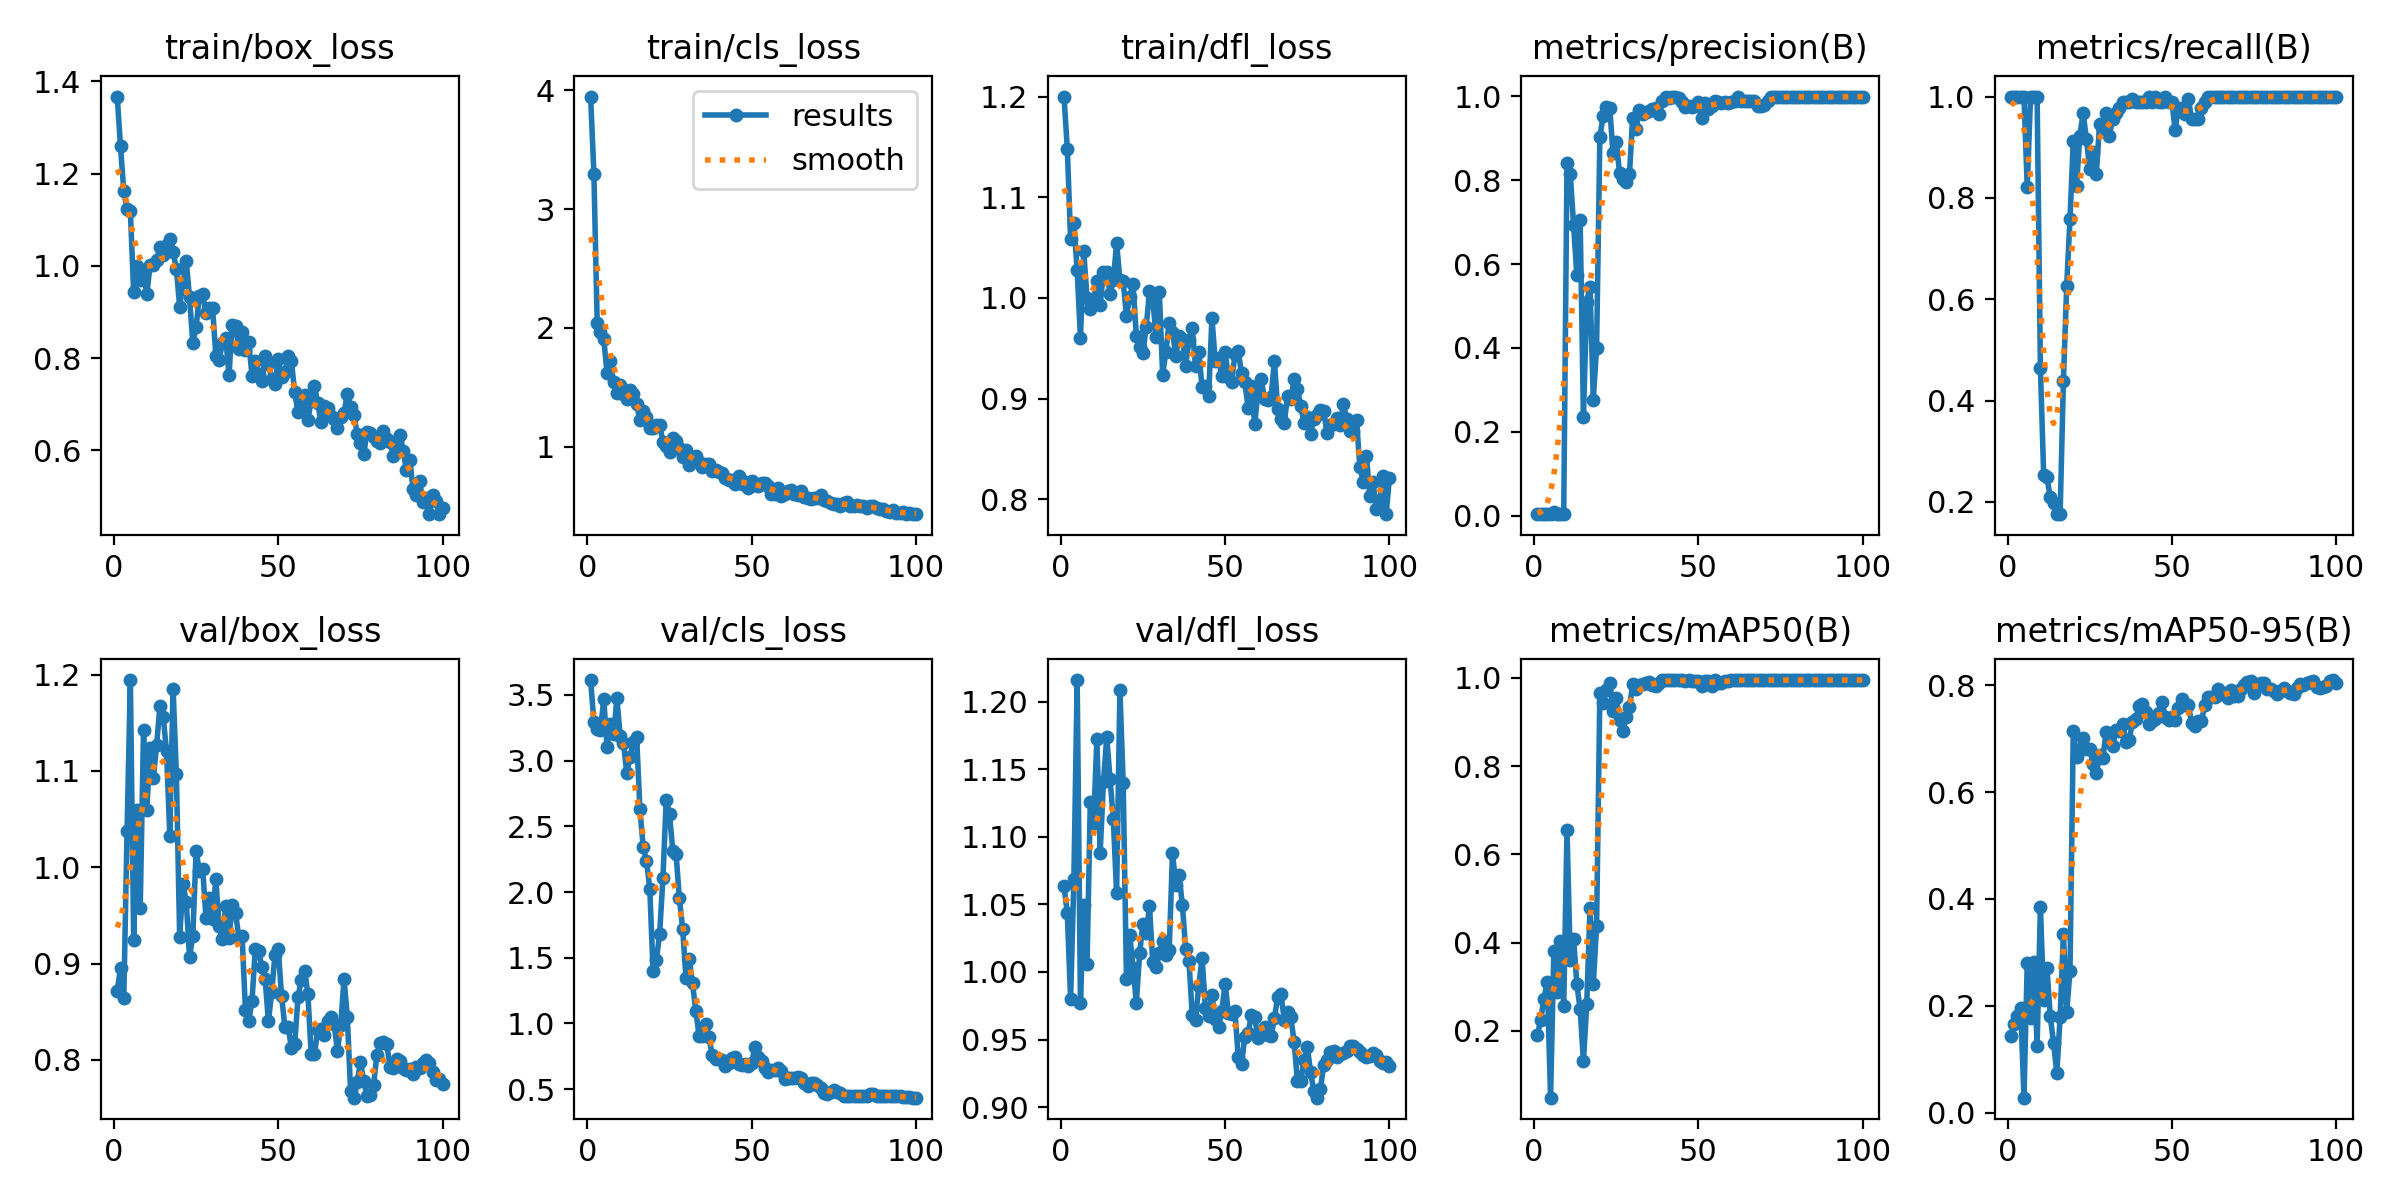

The data file committed next to this chart (first rows):
epoch, time, train/box_loss, train/cls_loss, train/dfl_loss, metrics/precision(B), metrics/recall(B), metrics/mAP50(B), metrics/mAP50-95(B), val/box_loss, val/cls_loss, val/dfl_loss, lr/pg0, lr/pg1, lr/pg2
1, 1.924, 1.367, 3.946, 1.2, 0.00333, 1, 0.1906, 0.1429, 0.8718, 3.614, 1.064, 0.0001, 0.0001, 0.0001
2, 2.907, 1.259, 3.298, 1.149, 0.00333, 1, 0.2256, 0.1653, 0.8954, 3.292, 1.043, 0.0002178, 0.0002178, 0.0002178
3, 3.866, 1.162, 2.043, 1.059, 0.00333, 1, 0.2733, 0.1812, 0.8647, 3.243, 0.9799, 0.0003333, 0.0003333, 0.0003333
4, 4.827, 1.122, 1.968, 1.075, 0.00333, 1, 0.3118, 0.1961, 1.038, 3.23, 1.069, 0.0004463, 0.0004463, 0.0004463
5, 5.788, 1.119, 1.906, 1.028, 0.00333, 1, 0.04896, 0.02817, 1.194, 3.471, 1.216, 0.000557, 0.000557, 0.000557
6, 6.73, 0.9431, 1.62, 0.9601, 0.0077, 0.8207, 0.3803, 0.2807, 0.9247, 3.102, 0.9773, 0.0006653, 0.0006653, 0.0006653
7, 7.687, 0.9998, 1.719, 1.046, 0.00333, 1, 0.2873, 0.1776, 1.06, 3.277, 1.05, 0.0007713, 0.0007713, 0.0007713
8, 8.627, 0.9688, 1.543, 1, 0.00333, 1, 0.4035, 0.2813, 0.9576, 3.2, 1.006, 0.0008749, 0.0008749, 0.0008749
9, 9.579, 0.9866, 1.456, 0.9892, 0.00333, 1, 0.2558, 0.1252, 1.143, 3.473, 1.126, 0.000976, 0.000976, 0.000976
10, 10.52, 0.9381, 1.519, 0.9976, 0.8411, 0.4652, 0.6542, 0.3856, 1.06, 3.184, 1.111, 0.001075, 0.001075, 0.001075
11, 11.47, 1.002, 1.446, 1.017, 0.8149, 0.2527, 0.3606, 0.2117, 1.124, 3.134, 1.173, 0.001171, 0.001171, 0.001171
12, 12.41, 1.002, 1.405, 0.9928, 0.6932, 0.2484, 0.4093, 0.2701, 1.093, 2.905, 1.088, 0.001265, 0.001265, 0.001265
13, 13.36, 1.013, 1.478, 1.026, 0.5728, 0.2088, 0.3062, 0.1804, 1.127, 3.028, 1.141, 0.001357, 0.001357, 0.001357
14, 14.31, 1.04, 1.444, 1.026, 0.704, 0.1978, 0.2492, 0.1304, 1.168, 3.139, 1.174, 0.001446, 0.001446, 0.001446
15, 15.24, 1.022, 1.359, 1.004, 0.2351, 0.1758, 0.1314, 0.0743, 1.156, 3.182, 1.143, 0.001533, 0.001533, 0.001533
16, 16.18, 1.045, 1.223, 1.017, 0.5098, 0.1758, 0.2601, 0.1796, 1.12, 2.63, 1.113, 0.001618, 0.001618, 0.001618
17, 17.11, 1.058, 1.299, 1.055, 0.5453, 0.4396, 0.4786, 0.3347, 1.033, 2.34, 1.058, 0.001683, 0.001683, 0.001683
18, 18.05, 1.03, 1.248, 1.018, 0.2766, 0.6264, 0.3064, 0.1883, 1.185, 2.236, 1.209, 0.001663, 0.001663, 0.001663
19, 18.99, 0.9939, 1.159, 1.017, 0.4004, 0.7582, 0.4384, 0.2655, 1.097, 2.025, 1.14, 0.001644, 0.001644, 0.001644
20, 19.93, 0.9114, 1.159, 0.9821, 0.9031, 0.9121, 0.9662, 0.7143, 0.9272, 1.396, 0.9946, 0.001624, 0.001624, 0.001624
21, 20.88, 0.9648, 1.18, 1.001, 0.9532, 0.8242, 0.9432, 0.665, 0.983, 1.481, 1.028, 0.001604, 0.001604, 0.001604
22, 21.81, 1.01, 1.188, 1.014, 0.9755, 0.9231, 0.9735, 0.6797, 0.9642, 1.684, 1.003, 0.001584, 0.001584, 0.001584
23, 22.75, 0.9316, 1.04, 0.9618, 0.9732, 0.967, 0.9874, 0.7018, 0.907, 2.106, 0.977, 0.001564, 0.001564, 0.001564
24, 23.74, 0.8316, 1.005, 0.9509, 0.8651, 0.9165, 0.9239, 0.68, 0.9289, 2.699, 1.014, 0.001545, 0.001545, 0.001545
25, 24.68, 0.8683, 0.9586, 0.9454, 0.8911, 0.8571, 0.9549, 0.6805, 1.017, 2.59, 1.036, 0.001525, 0.001525, 0.001525
26, 25.61, 0.9356, 1.074, 0.9711, 0.8164, 0.8901, 0.9043, 0.652, 0.9962, 2.316, 1.029, 0.001505, 0.001505, 0.001505
27, 26.54, 0.9387, 1.047, 1.006, 0.8021, 0.8462, 0.8806, 0.6351, 0.9983, 2.289, 1.049, 0.001485, 0.001485, 0.001485
28, 27.48, 0.8975, 0.9896, 0.999, 0.7967, 0.945, 0.911, 0.6689, 0.9478, 1.953, 1.008, 0.001465, 0.001465, 0.001465
29, 28.41, 0.9083, 0.9168, 0.9613, 0.8157, 0.9341, 0.9328, 0.6637, 0.9678, 1.722, 1.004, 0.001446, 0.001446, 0.001446
30, 29.34, 0.9089, 0.9715, 1.006, 0.9493, 0.967, 0.9856, 0.7133, 0.9459, 1.348, 1.014, 0.001426, 0.001426, 0.001426
31, 30.28, 0.8054, 0.8475, 0.9234, 0.9213, 0.9231, 0.9739, 0.6929, 0.9883, 1.492, 1.023, 0.001406, 0.001406, 0.001406
32, 31.21, 0.7953, 0.9015, 0.9467, 0.9673, 0.956, 0.983, 0.6858, 0.939, 1.304, 1.012, 0.001386, 0.001386, 0.001386
33, 32.14, 0.833, 0.9248, 0.9752, 0.9585, 0.967, 0.9854, 0.7165, 0.9259, 1.097, 1.016, 0.001366, 0.001366, 0.001366
34, 33.08, 0.8443, 0.8734, 0.9659, 0.9631, 0.978, 0.9886, 0.714, 0.9597, 0.9063, 1.088, 0.001347, 0.001347, 0.001347
35, 34.01, 0.7632, 0.8317, 0.9427, 0.9651, 0.989, 0.9909, 0.7272, 0.9263, 0.9043, 1.065, 0.001327, 0.001327, 0.001327
36, 34.95, 0.8722, 0.8526, 0.9624, 0.97, 0.989, 0.9834, 0.6946, 0.9609, 0.9935, 1.072, 0.001307, 0.001307, 0.001307
37, 35.87, 0.8702, 0.8588, 0.9597, 0.9716, 0.989, 0.981, 0.6974, 0.9527, 0.8939, 1.05, 0.001287, 0.001287, 0.001287
38, 36.84, 0.8205, 0.7963, 0.9325, 0.9577, 0.9954, 0.9884, 0.7311, 0.927, 0.7595, 1.017, 0.001267, 0.001267, 0.001267
39, 37.8, 0.8569, 0.8093, 0.9579, 0.9881, 0.989, 0.9947, 0.737, 0.9283, 0.7267, 1.008, 0.001248, 0.001248, 0.001248
40, 38.75, 0.8174, 0.7847, 0.9706, 0.9981, 0.989, 0.9945, 0.7604, 0.852, 0.7263, 0.9685, 0.001228, 0.001228, 0.001228
41, 39.72, 0.8351, 0.7771, 0.932, 0.9958, 0.989, 0.9946, 0.7642, 0.8405, 0.7192, 0.9647, 0.001208, 0.001208, 0.001208
42, 40.66, 0.7621, 0.7387, 0.946, 0.9989, 0.989, 0.9949, 0.7502, 0.861, 0.675, 0.9898, 0.001188, 0.001188, 0.001188
43, 41.63, 0.7945, 0.7178, 0.911, 0.9981, 1, 0.995, 0.7274, 0.9149, 0.6961, 1.011, 0.001168, 0.001168, 0.001168
44, 42.59, 0.7646, 0.718, 0.912, 0.9968, 0.989, 0.9949, 0.7337, 0.9134, 0.7379, 0.9732, 0.001149, 0.001149, 0.001149
45, 43.57, 0.7497, 0.6844, 0.9026, 0.9871, 1, 0.9949, 0.7368, 0.8968, 0.7425, 0.9677, 0.001129, 0.001129, 0.001129
46, 44.51, 0.8038, 0.7521, 0.9803, 0.9756, 0.989, 0.994, 0.7472, 0.8842, 0.6927, 0.9827, 0.001109, 0.001109, 0.001109
47, 45.48, 0.787, 0.6853, 0.9372, 0.9777, 0.989, 0.9942, 0.7693, 0.84, 0.6846, 0.965, 0.001089, 0.001089, 0.001089
48, 46.45, 0.7552, 0.704, 0.9399, 0.9736, 1, 0.9931, 0.7399, 0.8704, 0.6893, 0.959, 0.001069, 0.001069, 0.001069
49, 47.41, 0.7445, 0.6545, 0.922, 0.9775, 0.989, 0.9926, 0.7348, 0.9092, 0.6763, 0.9711, 0.00105, 0.00105, 0.00105
50, 48.34, 0.7972, 0.7116, 0.9463, 0.9872, 0.989, 0.9937, 0.74, 0.9148, 0.7011, 0.9911, 0.00103, 0.00103, 0.00103
51, 49.26, 0.758, 0.676, 0.9215, 0.9475, 0.9341, 0.9822, 0.7346, 0.8663, 0.8215, 0.9699, 0.00101, 0.00101, 0.00101
52, 50.19, 0.7695, 0.6675, 0.9167, 0.9846, 0.978, 0.9935, 0.7564, 0.8345, 0.7479, 0.9691, 0.0009902, 0.0009902, 0.0009902
53, 51.11, 0.8054, 0.6944, 0.944, 0.9688, 0.978, 0.9923, 0.7734, 0.8347, 0.7166, 0.9708, 0.0009704, 0.0009704, 0.0009704
54, 52.05, 0.7925, 0.6931, 0.9471, 0.9777, 0.9647, 0.9819, 0.7632, 0.8123, 0.6582, 0.9368, 0.0009506, 0.0009506, 0.0009506
55, 52.97, 0.7253, 0.6685, 0.9252, 0.9891, 0.9953, 0.9947, 0.7637, 0.8163, 0.6264, 0.9321, 0.0009308, 0.0009308, 0.0009308
56, 53.91, 0.6824, 0.6013, 0.9162, 0.986, 0.956, 0.989, 0.7297, 0.8652, 0.6418, 0.9517, 0.000911, 0.000911, 0.000911
57, 54.83, 0.6972, 0.6048, 0.8909, 0.9845, 0.956, 0.9894, 0.7238, 0.8833, 0.6415, 0.9547, 0.0008912, 0.0008912, 0.0008912
58, 55.79, 0.7197, 0.6569, 0.912, 0.9869, 0.956, 0.9925, 0.7337, 0.8922, 0.663, 0.9679, 0.0008714, 0.0008714, 0.0008714
59, 56.71, 0.6655, 0.584, 0.8742, 0.9837, 0.978, 0.9934, 0.7329, 0.8689, 0.6389, 0.9664, 0.0008516, 0.0008516, 0.0008516
60, 57.64, 0.7076, 0.6039, 0.9059, 0.9867, 0.989, 0.9946, 0.7621, 0.8063, 0.5792, 0.9512, 0.0008318, 0.0008318, 0.0008318
... 40 more rows
